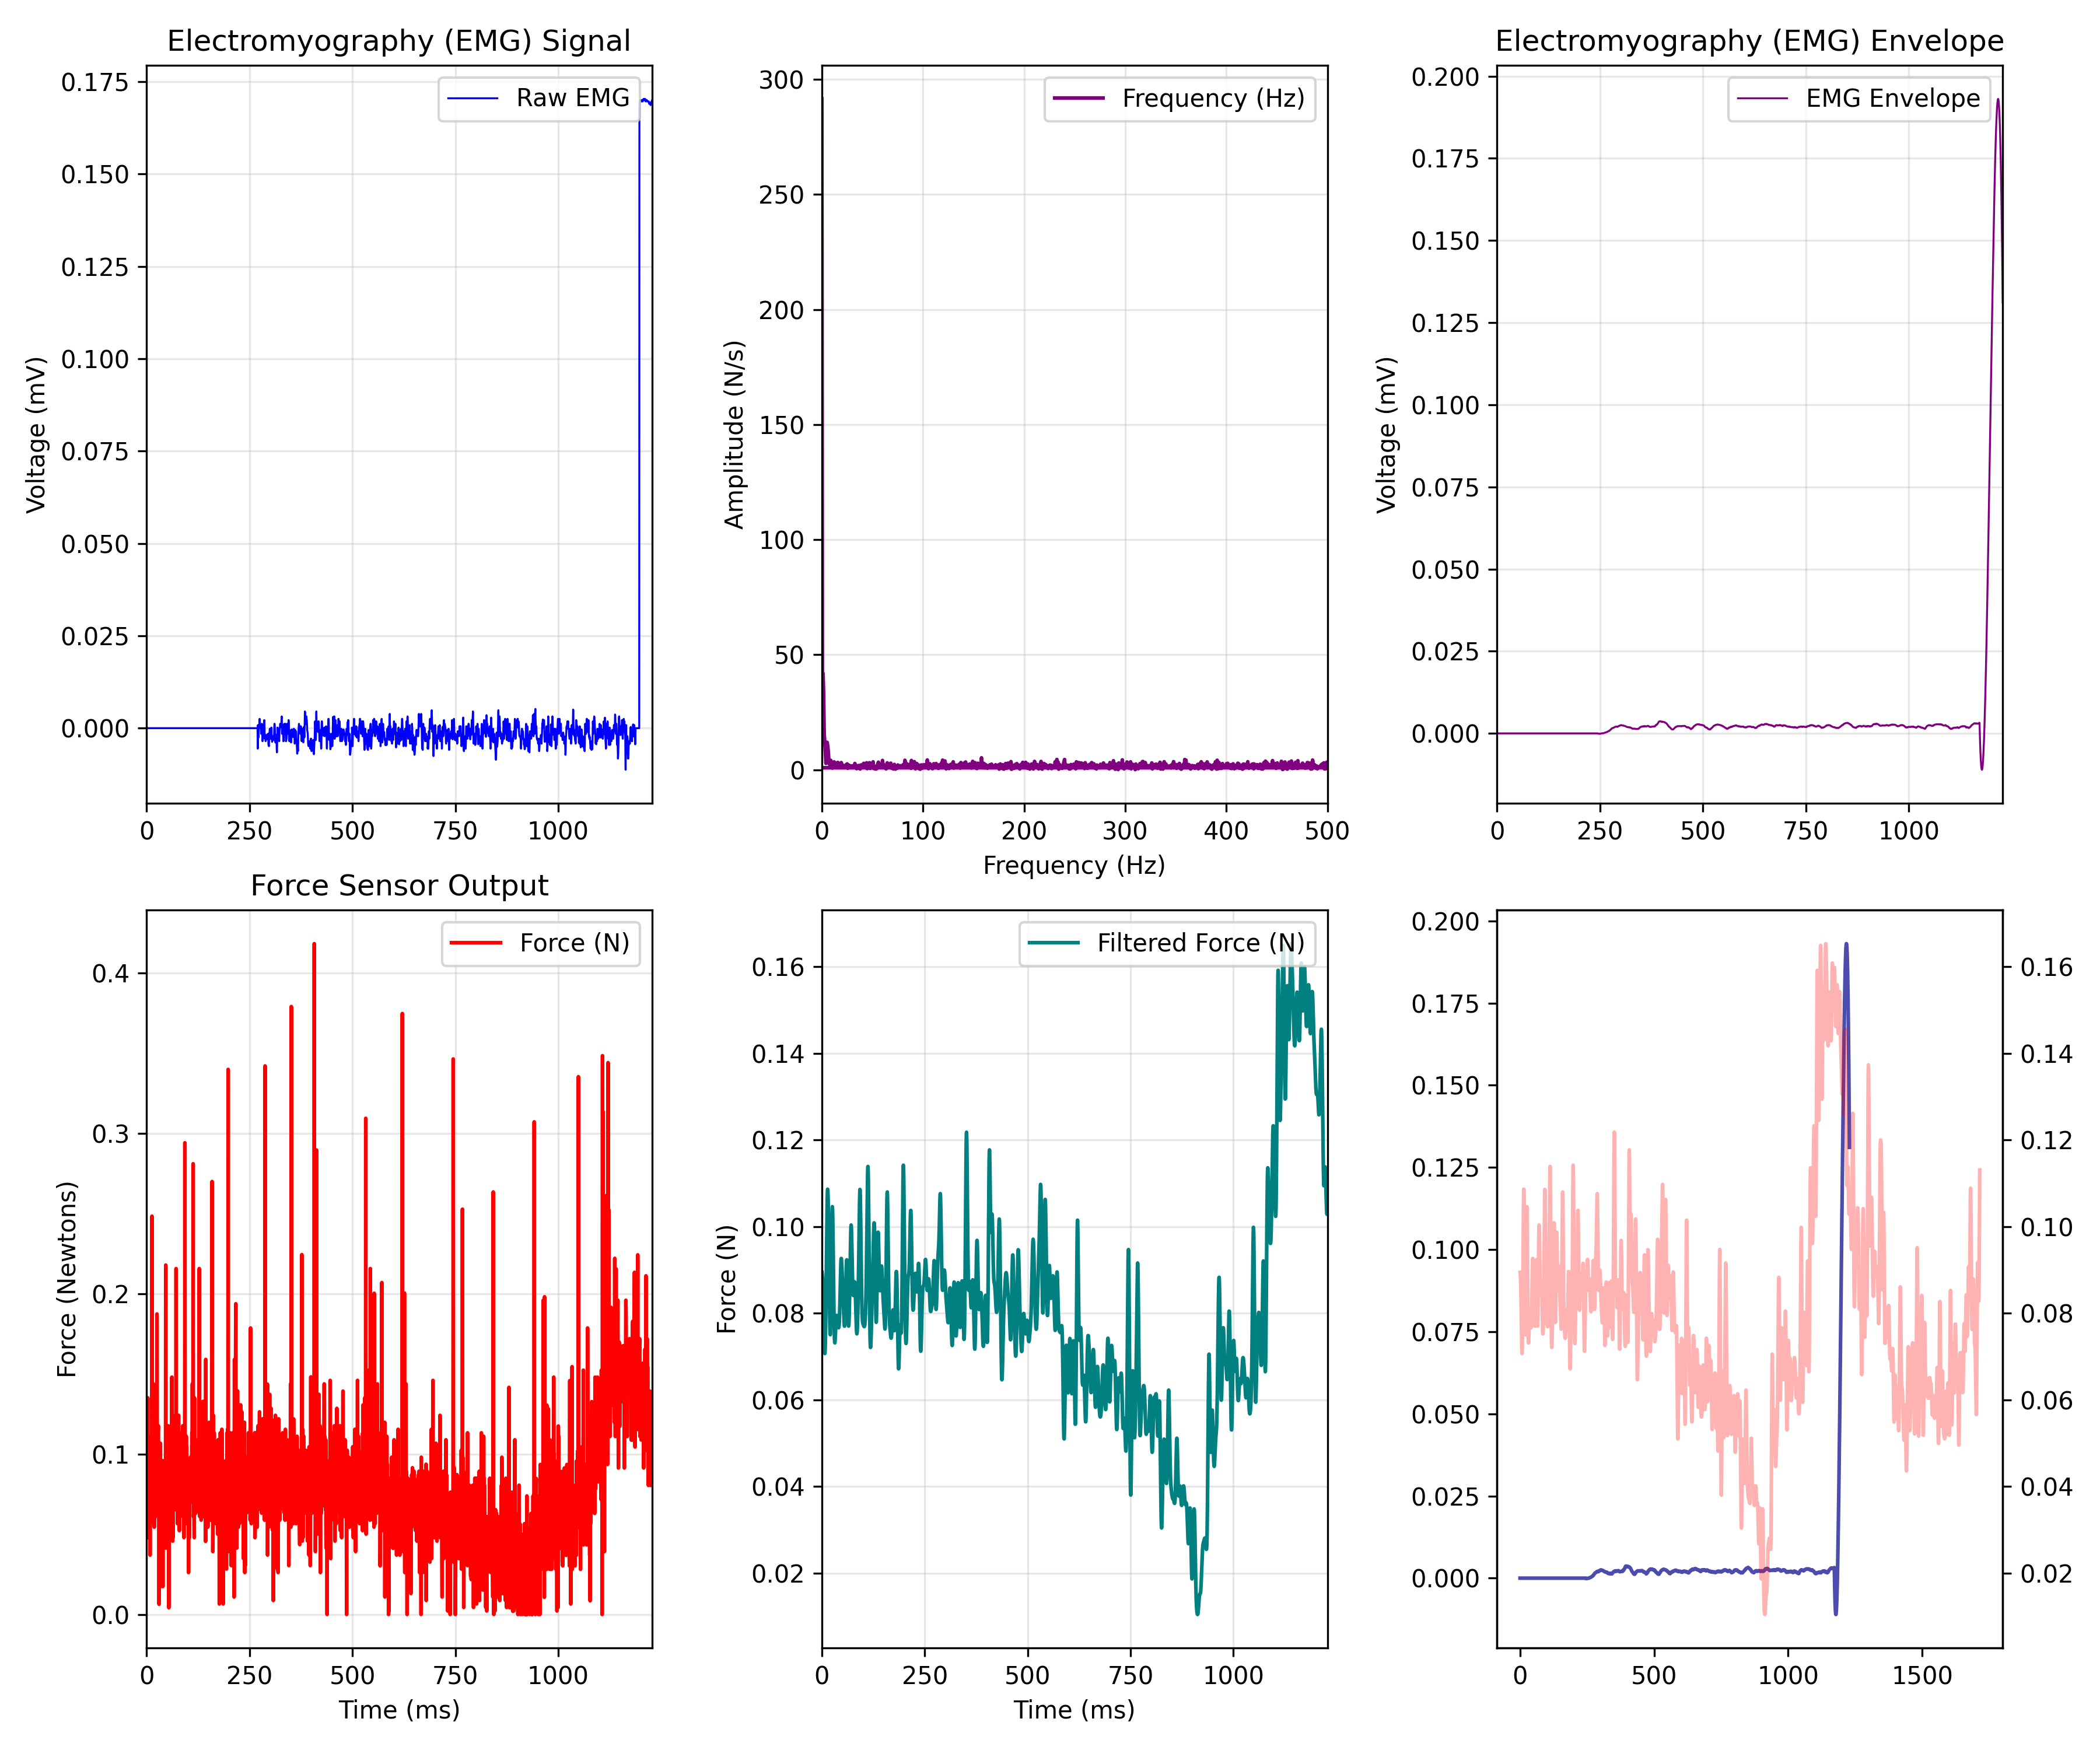

The data file committed next to this chart (first rows):
EMG_time_ms, EMG_value, FORCE_time_ms, FORCE_newtons, Force_LPF, ENVELOPE_time_ms, EMG_Envelope
0.0, 0.0, 0.469, 0.0894, 0.08943, 0.0, 0.0
0.4655, 0.0, 0.931, 0.06326, 0.08902, 0.4655, 0.0
0.931, 0.0, 1.397, 0.09158, 0.08858, 0.931, 0.0
1.397, 0.0, 1.864, 0.08505, 0.08799, 1.397, 0.0
1.862, 0.0, 2.33, 0.0894, 0.08715, 1.862, 0.0
2.328, 0.0, 2.795, 0.1352, 0.08599, 2.328, 0.0
2.793, 0.0, 3.26, 0.06979, 0.0845, 2.793, 0.0
3.259, 0.0, 3.72, 0.1003, 0.08272, 3.259, 0.0
3.724, 0.0, 4.186, 0.04785, 0.08072, 3.724, 0.0
4.19, 0.0, 4.65, 0.06979, 0.07861, 4.19, 0.0
4.655, 0.0, 5.115, 0.07197, 0.07651, 4.655, 0.0
5.121, 0.0, 5.584, 0.06979, 0.07456, 5.121, 0.0
5.586, 0.0, 6.046, 0.08287, 0.07289, 5.586, 0.0
6.052, 0.0, 6.516, 0.08505, 0.07162, 6.052, 0.0
6.517, 0.0, 6.979, 0.05454, 0.07086, 6.517, 0.0
6.983, 0.0, 7.45, 0.09594, 0.0707, 6.983, 0.0
7.448, 0.0, 7.905, 0.07633, 0.07122, 7.448, 0.0
7.914, 0.0, 8.37, 0.03712, 0.07245, 7.914, 0.0
8.379, 0.0, 8.835, 0.08287, 0.07443, 8.379, 0.0
8.845, 0.0, 9.3, 0.1112, 0.07711, 8.845, 0.0
9.31, 0.0, 9.765, 0.06544, 0.08042, 9.31, 0.0
9.776, 0.0, 10.23, 0.06544, 0.08423, 9.776, 0.0
10.24, 0.0, 10.7, 0.06979, 0.08837, 10.24, 0.0
10.71, 0.0, 11.16, 0.09376, 0.09262, 10.71, 0.0
11.17, 0.0, 11.63, 0.09158, 0.09675, 11.17, 0.0
11.64, 0.0, 12.09, 0.0894, 0.1005, 11.64, 0.0
12.1, 0.0, 12.56, 0.09812, 0.1037, 12.1, 0.0
12.57, 0.0, 13.02, 0.2484, 0.1062, 12.57, 0.0
13.03, 0.0, 13.49, 0.07197, 0.1078, 13.03, 0.0
13.5, 0.0, 13.96, 0.07633, 0.1086, 13.5, 0.0
13.97, 0.0, 14.41, 0.05672, 0.1085, 13.97, 0.0
14.43, 0.0, 14.89, 0.109, 0.1077, 14.43, 0.0
14.9, 0.0, 15.35, 0.08722, 0.106, 14.9, 0.0
15.36, 0.0, 15.82, 0.1134, 0.1037, 15.36, 0.0
15.83, 0.0, 16.27, 0.1439, 0.1008, 15.83, 0.0
16.29, 0.0, 16.74, 0.0894, 0.09743, 16.29, 0.0
16.76, 0.0, 17.21, 0.09594, 0.09371, 16.76, 0.0
17.22, 0.0, 17.67, 0.07197, 0.08982, 17.22, 0.0
17.69, 0.0, 18.14, 0.1243, 0.08597, 17.69, 0.0
18.16, 0.0, 18.6, 0.05454, 0.08239, 18.16, 0.0
18.62, 0.0, 19.07, 0.0894, 0.0793, 18.62, 0.0
19.09, 0.0, 19.53, 0.07415, 0.07693, 19.09, 0.0
19.55, 0.0, 20, 0.07633, 0.07547, 19.55, 0.0
20.02, 0.0, 20.46, 0.06326, 0.07504, 20.02, 0.0
20.48, 0.0, 20.93, 0.1068, 0.07572, 20.48, 0.0
20.95, 0.0, 21.4, 0.06108, 0.0775, 20.95, 0.0
21.41, 0.0, 21.86, 0.06108, 0.08026, 21.41, 0.0
21.88, 0.0, 22.33, 0.06979, 0.0838, 21.88, 0.0
22.34, 0.0, 22.79, 0.08287, 0.08786, 22.34, 0.0
22.81, 0.0, 23.26, 0.1003, 0.09211, 22.81, 0.0
23.28, 0.0, 23.72, 0.08505, 0.09617, 23.28, 0.0
23.74, 0.0, 24.19, 0.1134, 0.09971, 23.74, 0.0
24.21, 0.0, 24.65, 0.08069, 0.1024, 24.21, 0.0
24.67, 0.0, 25.11, 0.1874, 0.1041, 24.67, 0.0
25.14, 0.0, 25.58, 0.1177, 0.1046, 25.14, 0.0
25.6, 0.0, 26.05, 0.06326, 0.1039, 25.6, 0.0
26.07, 0.0, 26.51, 0.09376, 0.1021, 26.07, 0.0
26.53, 0.0, 26.97, 0.0894, 0.09947, 26.53, 0.0
27, 0.0, 27.44, 0.06326, 0.0961, 27, 0.0
27.47, 0.0, 27.9, 0.1134, 0.0923, 27.47, 0.0
... 3,627 more rows
